The GitHub repository LKDM7/HomeLink-Energy contains a labelled image folder "docs" with 6 categories: battery footprint, footprint, hydro, hydro industrial, visual, wind. Examples follow, each with its label.

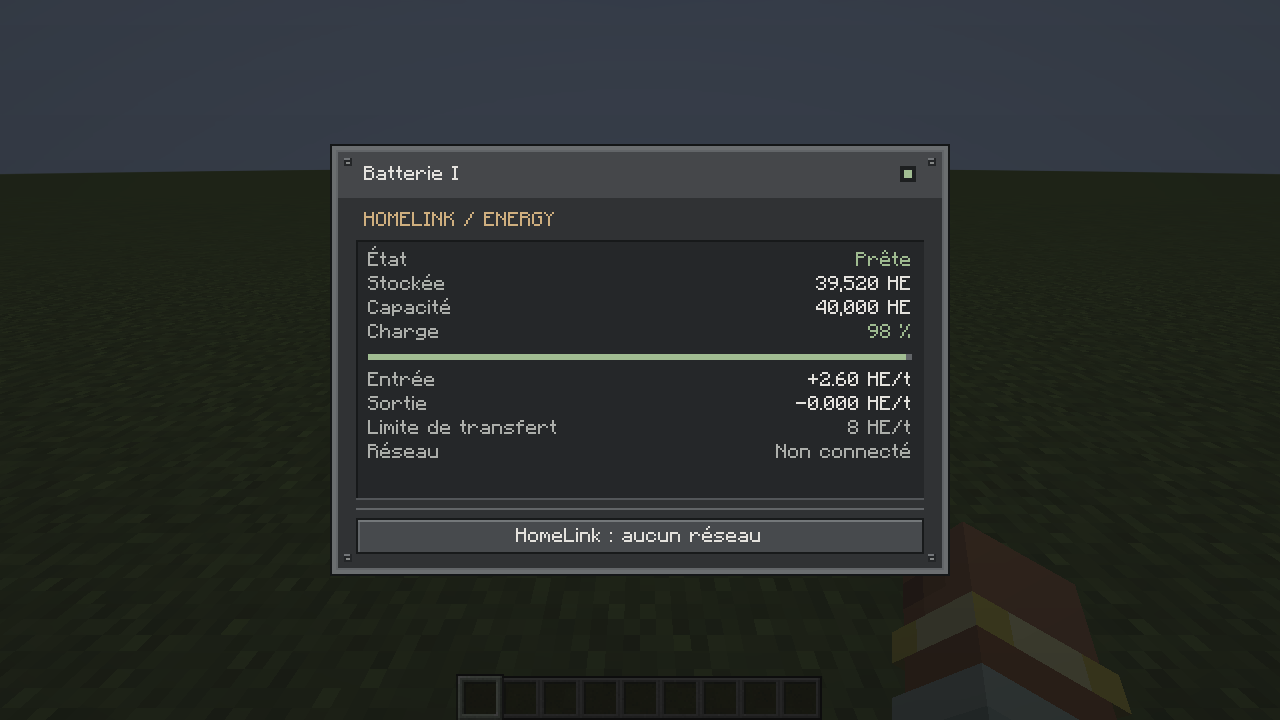
Label: battery footprint

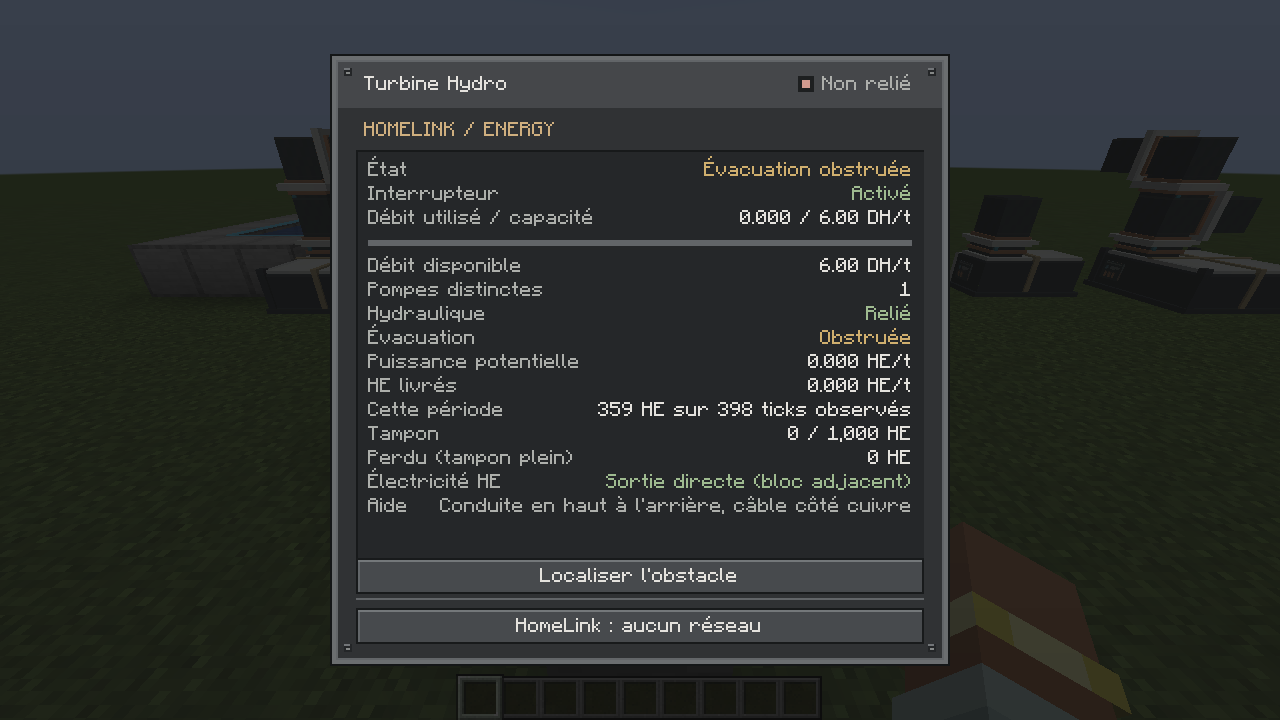
Label: hydro

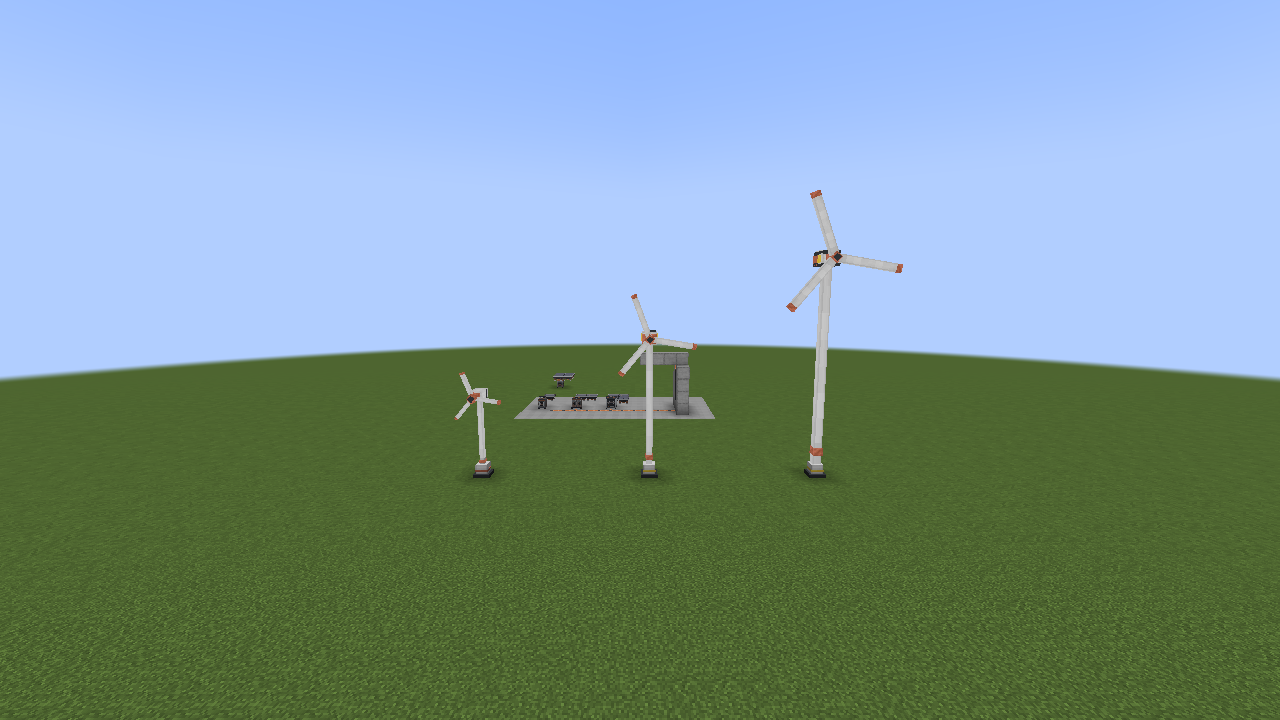
Label: wind

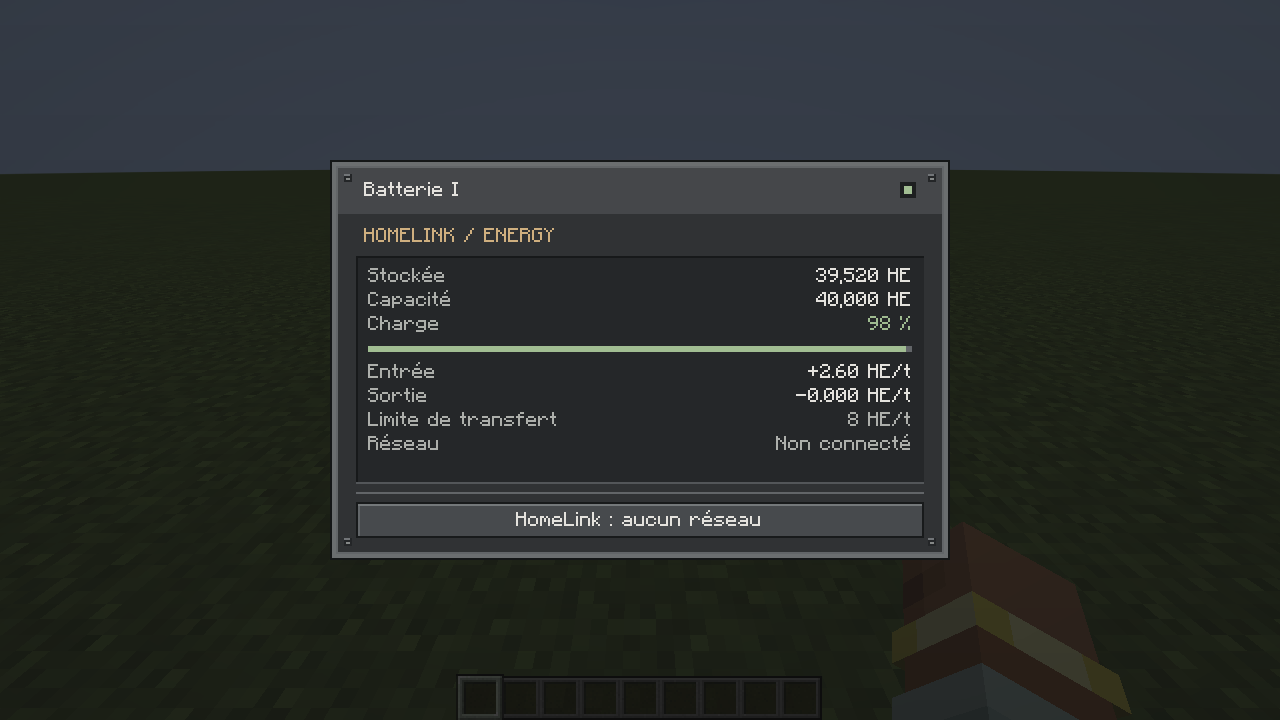
Label: footprint

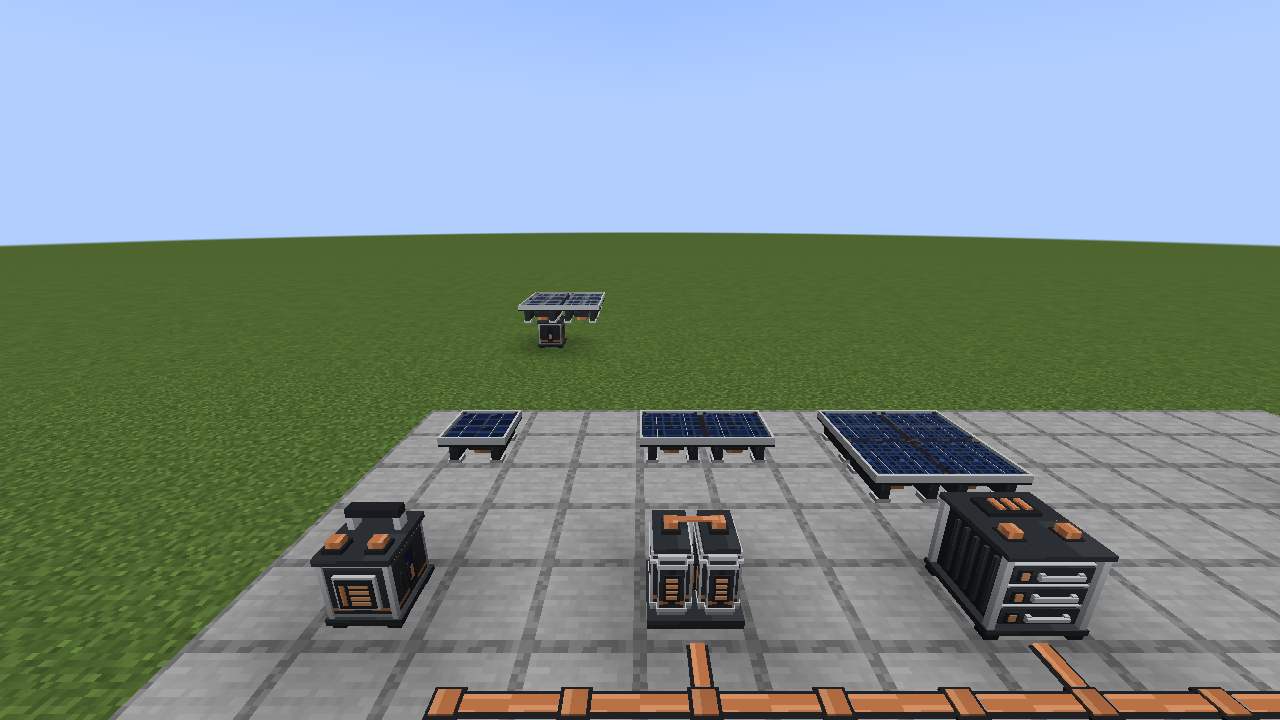
Label: visual

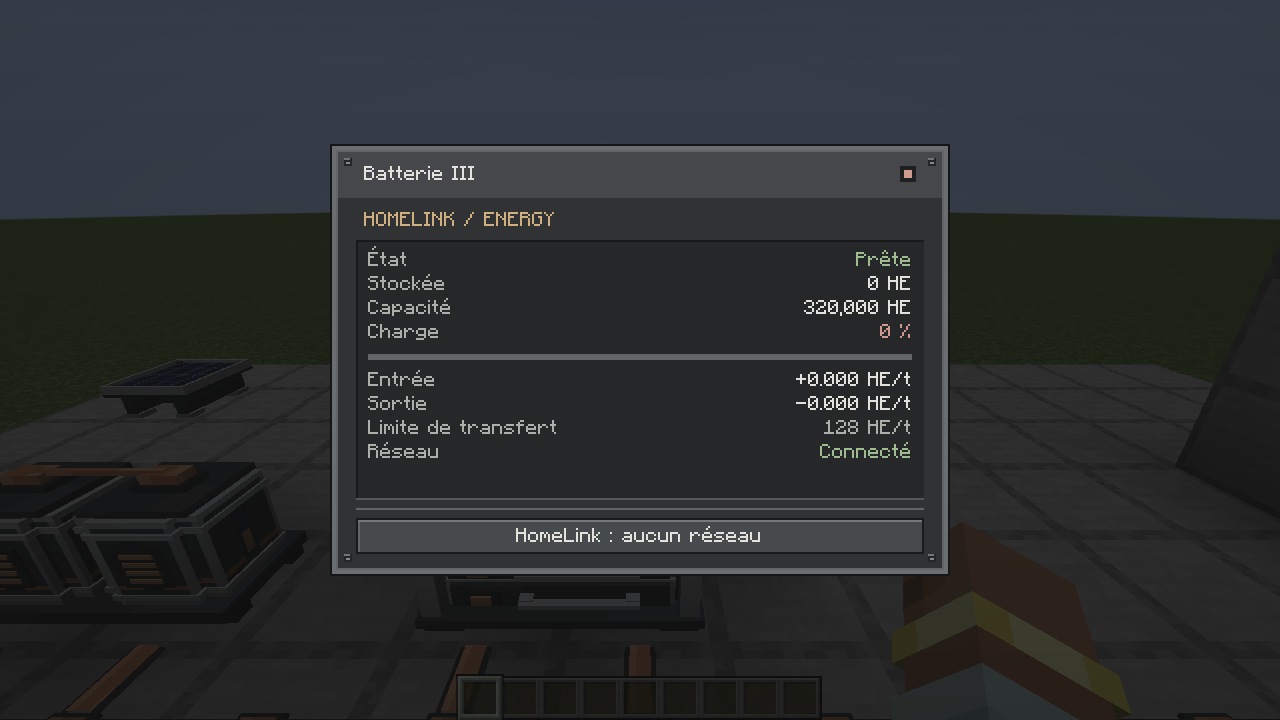
Label: battery footprint
